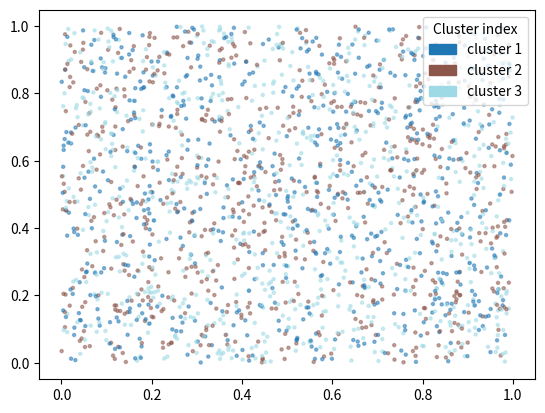

This figure's Python source:
import pandas as pd
import matplotlib.pyplot as plt
import numpy as np

umap_2D = pd.DataFrame({
    'Dimension 1': np.random.rand(1,2000)[0],
    'Dimension 2': np.random.rand(1,2000)[0],
})

all_index = np.random.choice([0,1,2],size=2000)

cmap = plt.cm.tab20
colors = cmap(np.linspace(0, 1, len(set(all_index))))
plt.scatter(umap_2D['Dimension 1'],umap_2D['Dimension 2'],c=all_index,cmap=cmap,alpha=0.5,s=5)
handles, labels = [], []
for i, color in enumerate(colors):
    handles.append(plt.Rectangle((0, 0), 1, 1, color=color))
    labels.append(f"cluster {i+1}")
plt.legend(handles, labels, title="Cluster index", loc='upper right')

plt.show()